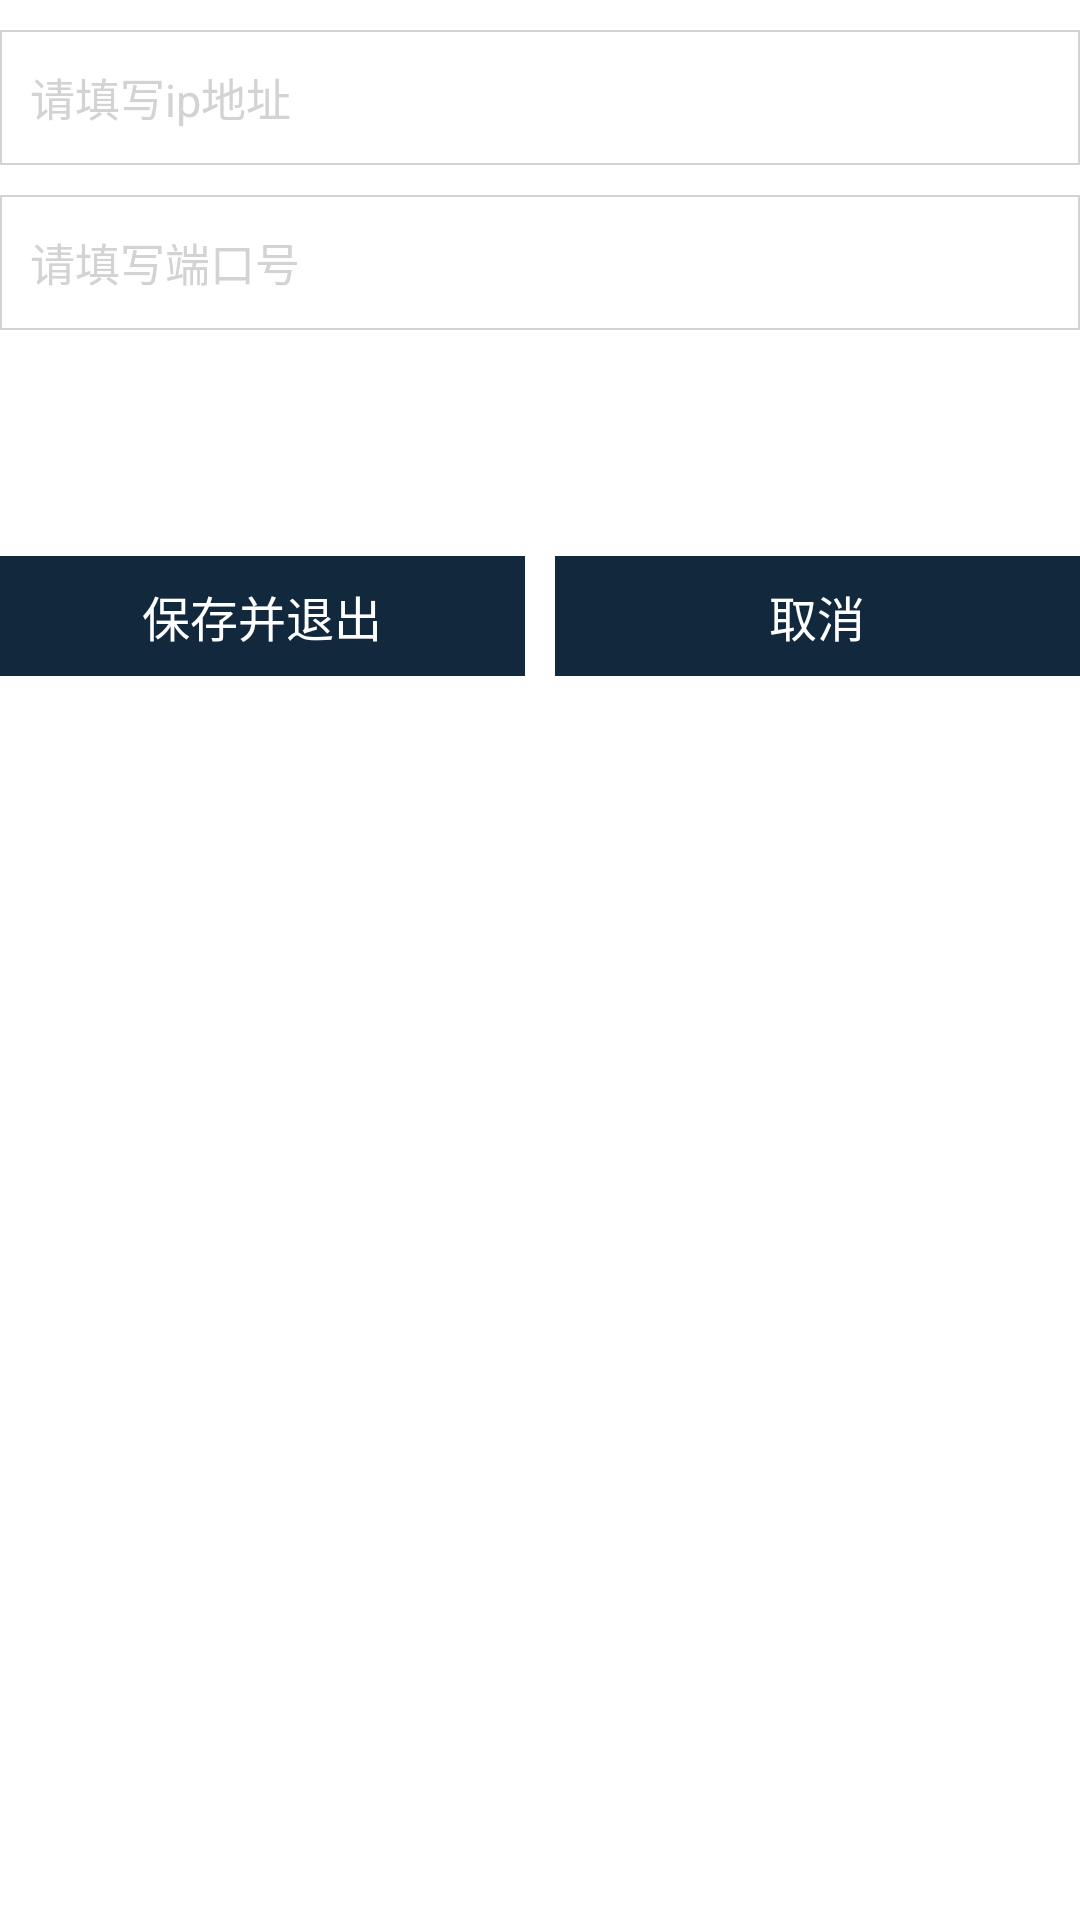

This screen was rendered from an Android layout file. Write that file and the resources it references.
<!-- AndroidManifest.xml: application theme AppTheme -->
<!-- res/layout/fragment_config_black.xml -->
<?xml version="1.0" encoding="utf-8"?>
<FrameLayout xmlns:android="http://schemas.android.com/apk/res/android"
    android:layout_width="match_parent"
    android:layout_height="wrap_content"
    android:background="@color/white">

    <LinearLayout
        android:layout_width="match_parent"
        android:layout_height="wrap_content"
        android:background="@color/white"
        android:orientation="vertical" >
        <EditText
            android:id="@+id/et_ip"
            style="@style/style_input"
            android:layout_width="match_parent"
            android:clickable="true"
            android:hint="@string/input_ip"
            android:inputType="number"
            android:digits="1234567890."
            android:maxLength="20"
            android:singleLine="true"
            android:focusable="true" />

        <EditText
            android:id="@+id/et_port"
            style="@style/style_input"
            android:layout_width="match_parent"
            android:clickable="true"
            android:gravity="center_vertical|start"
            android:hint="@string/input_port"
            android:inputType="number"
            android:singleLine="true"
            android:focusable="true" />

        
            
            
            
            
            
            
            
            
            
            

        <Space
            android:layout_width="match_parent"
            android:layout_height="@dimen/common_text_height" />

        <TextView
            android:id="@+id/tv_device_info"
            android:layout_width="match_parent"
            android:textSize="15sp"
            android:textColor="@color/black"
            android:layout_height="wrap_content" />

        <LinearLayout
            android:orientation="horizontal"
            android:layout_width="match_parent"
            android:layout_height="wrap_content">
            <Button
                android:layout_marginEnd="5dp"
                android:layout_marginTop="10dp"
                android:layout_marginBottom="10dp"
                android:id="@+id/btn_confirm"
                android:layout_weight="1"
                android:layout_width="0dp"
                android:layout_height="@dimen/common_button_height"
                android:background="@drawable/blue_btn_bg"
                android:gravity="center"
                android:text="@string/save_logout"
                android:textColor="@color/white_dark"
                android:textSize="@dimen/button_text_size"
                style="?android:attr/borderlessButtonStyle"/>
            <Button
                android:layout_marginStart="5dp"
                android:layout_marginTop="10dp"
                android:layout_marginBottom="10dp"
                android:id="@+id/btn_cancel"
                android:layout_weight="1"
                android:layout_width="0dp"
                android:layout_height="@dimen/common_button_height"
                android:background="@drawable/blue_btn_bg"
                android:gravity="center"
                android:text="@string/cancel"
                android:textColor="@color/white_dark"
                android:textSize="@dimen/button_text_size"
                style="?android:attr/borderlessButtonStyle" />
        </LinearLayout>

    </LinearLayout>

</FrameLayout>
<!-- resources referenced by this layout -->
<resources>
  <color name="black">#000000</color>
  <color name="white">#ffffff</color>
  <dimen name="button_text_size">16sp</dimen>
  <dimen name="common_button_height">40dp</dimen>
  <dimen name="common_text_height">45dp</dimen>
  <!-- drawable blue_btn_bg (drawable) -->
  <?xml version="1.0" encoding="utf-8"?>
  <selector
    xmlns:android="http://schemas.android.com/apk/res/android">
      <item android:state_enabled="true" android:state_focused="true" android:drawable="@color/blue_band_dark3" />
      <item android:state_enabled="true" android:state_pressed="true" android:drawable="@color/blue_band_dark3" />
      <item android:state_enabled="true" android:state_checked="true" android:drawable="@color/blue_band_dark3" />
      <item android:state_enabled="false" android:drawable="@color/gray_light" />
      <item android:drawable="@color/colorPrimaryDark" />
  </selector>
  <string name="cancel">取消</string>
  <string name="input_ip">请填写ip地址</string>
  <string name="input_org_code">请填写机构编号</string>
  <string name="input_port">请填写端口号</string>
  <string name="save_logout">保存并退出</string>
  <style name="style_input">
          <item name="android:textSize">15.0sp</item>
          <item name="android:background">@drawable/white_et_bg</item>
          <item name="android:layout_marginTop">10dp</item>
          <item name="android:textColorHint">@color/gray_light</item>
          <item name="android:paddingLeft">10dp</item>
          <item name="android:layout_height">@dimen/common_text_height</item>
      </style>
  <style name="AppTheme" parent="Theme.AppCompat.Light">
          
          <item name="colorPrimary">@color/white</item>
          <item name="colorPrimaryDark">@color/blue_band_dark</item>
          <item name="colorAccent">@color/colorAccent</item>
          <item name="android:textColorPrimary">@color/dark</item>
          <item name="windowActionBar">false</item>
          <item name="windowNoTitle">true</item>
      </style>
  <color name="blue_band_dark3">#9688939e</color>
  <color name="gray_light">#d3d3d3</color>
  <color name="colorPrimaryDark">#12283d</color>
  <!-- drawable white_et_bg (drawable) -->
  <?xml version="1.0" encoding="utf-8"?>
  <selector xmlns:android="http://schemas.android.com/apk/res/android">
      <item android:state_enabled="true" android:state_focused="true" android:drawable="@drawable/white_et_bg_p" />
      <item android:state_enabled="true" android:state_pressed="true" android:drawable="@drawable/white_et_bg_p" />
      <item android:state_enabled="true" android:state_checked="true" android:drawable="@drawable/white_et_bg_p" />
      <item android:state_enabled="false" android:drawable="@drawable/white_et_bg_n" />
      <item android:drawable="@drawable/white_et_bg_n" />
  </selector>
  <color name="blue_band_dark">#12283d</color>
  <color name="colorAccent">#FF4081</color>
  <color name="dark">#333</color>
  <!-- drawable white_et_bg_p (drawable) -->
  <?xml version="1.0" encoding="utf-8"?>
  <selector xmlns:android="http://schemas.android.com/apk/res/android">
      <item>
          <shape>
              <stroke android:color="@color/colorPrimaryDark" android:width="2px"/>
              <solid android:color="@color/white"/>
          </shape>
      </item>
  </selector>
  <!-- drawable white_et_bg_n (drawable) -->
  <?xml version="1.0" encoding="utf-8"?>
  <selector xmlns:android="http://schemas.android.com/apk/res/android">
      <item>
          <shape>
              <stroke android:color="@color/gray_light" android:width="2px"/>
              <solid android:color="@color/white"/>
          </shape>
      </item>
  </selector>
</resources>
